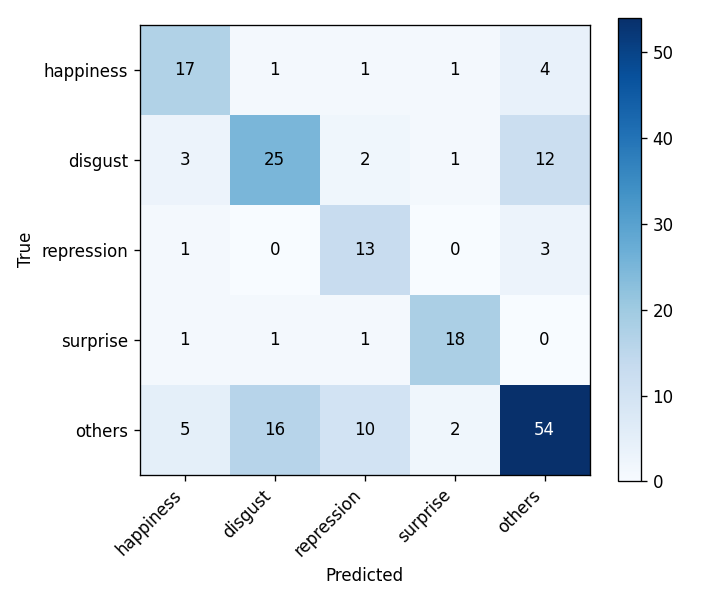

Source data for this figure (header and first rows):
, happiness, disgust, repression, surprise, others
happiness, 17, 1, 1, 1, 4
disgust, 3, 25, 2, 1, 12
repression, 1, 0, 13, 0, 3
surprise, 1, 1, 1, 18, 0
others, 5, 16, 10, 2, 54
